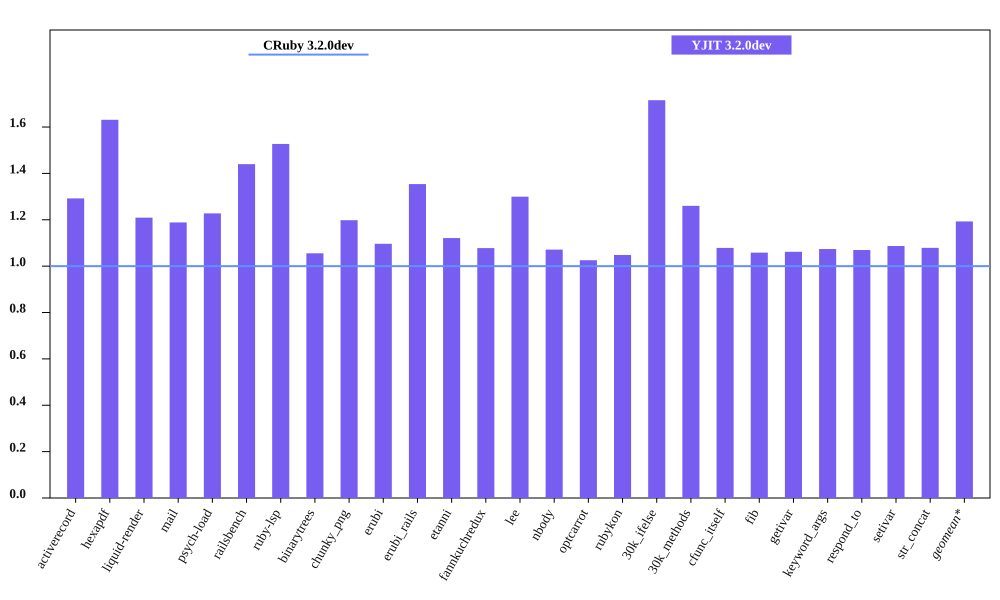

The file beside this chart, header and first rows:
bench, CRuby 3.2.0dev mem (MiB), YJIT 3.2.0dev mem (MiB), Inline Code, Outlined Code, YJIT Mem overhead
activerecord, 64.85, 83.8, 3, 3
hexapdf, 215.2, 351.1, 2, 2
liquid-render, 31.33, 37.88, 1, 1
mail, 49.06, 58.31, 2, 2
psych-load, 36.56, 44.88, 1, 1
railsbench, 102.1, 147, 6, 6
ruby-lsp, 93.43, 142.7, 6, 6
binarytrees, 30.34, 32.02, 1, 1
chunky_png, 44.2, 52.96, 1, 1
erubi, 75, 82.23, 1, 1
erubi_rails, 101.4, 137.3, 5, 5
etanni, 99.05, 111, 1, 1
fannkuchredux, 24.78, 26.71, 1, 1
lee, 33.71, 43.82, 1, 1
nbody, 24.87, 26.64, 1, 1
optcarrot, 63.68, 65.3, 1, 1
rubykon, 55.7, 58.38, 1, 1
30k_ifelse, 66.51, 114.1, 6, 6
30k_methods, 57.04, 71.88, 2, 2
cfunc_itself, 24.89, 26.84, 1, 1
fib, 24.94, 26.39, 1, 1
getivar, 25.05, 26.61, 1, 1
keyword_args, 24.93, 26.77, 1, 1
respond_to, 25.11, 26.86, 1, 1
setivar, 24.71, 26.86, 1, 1
str_concat, 104, 112.2, 1, 1
